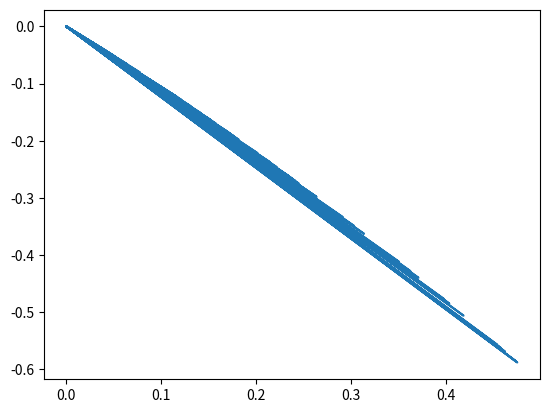

This figure's Python source:
'''
dual_eval.py

Solve the dual function optimally using basinhopping()

[redacted]

Last edited: 12/18/21

'''

#reference: https://machinelearningmastery.com/bfgs-optimization-in-python/
#reference: https://docs.scipy.org/doc/scipy/reference/tutorial/optimize.html#unconstrained-minimization-of-multivariate-scalar-functions-minimize

import numpy as np
from scipy.optimize import minimize
from scipy.optimize import basinhopping
from scipy.optimize import Bounds

import matplotlib.pyplot as plt

# multiplier and dual values
q = []
m = []

def main():

    # maximize dual 

    # multiplier >= 0
    bounds = Bounds([0], [np.inf])
    minimizer_kwargs = {"method": "SLSQP", "bounds" : bounds}

    # outer loop, edit the first argument to test different function
    result_outer = basinhopping(example_function_5, [-1], niter=100, minimizer_kwargs=minimizer_kwargs) 

    # display result
    print(result_outer.x[0])
    print(-result_outer.fun)
    print(result_outer.nit)

    # plotting
    figure = plt.figure()
    ax = figure.add_subplot()
    ax.autoscale()
    ax.plot(m, q)
    plt.show()


'''
    min x1 + x2

    s.t. g(x) = (x1 * x2) - 1 = 0

    x in R, x1 >= 0, x2 >= 0
'''
def example_function_1(multiplier):

    bounds = Bounds([0, 0], [np.inf, np.inf])

    minimizer_kwargs = {"method": "SLSQP", "bounds" : bounds}
    function = lambda x : (x[0] + x[1]) + multiplier[0] * (x[0]*x[1] - 1)
    inner_result = basinhopping(function, [0, 0], minimizer_kwargs=minimizer_kwargs)

    x_1 = inner_result.x[0]
    x_2 = inner_result.x[1]

    m.append(multiplier[0])
    q.append(x_1 + x_2 + multiplier[0] * (x_1 * x_2 - 1))

    return -(x_1 + x_2 + multiplier[0] * (x_1 * x_2 - 1))


'''
    min x

    s.t. g(x) = x^2 <=0

    x in R
'''
def example_function_2(mu):
    
    #start inner loop
    inner_result = basinhopping(lambda x : x[0] + mu[0]*x[0]**2, [0])

    # set x value from inner loop
    x_1 = inner_result.x[0]

    m.append(mu[0])
    q.append(x_1 + mu[0]*x_1**2)

    return -(x_1 + mu[0]*x_1**2)


'''
    min |x1| + x2

    s.t. g(x) = x1 <=0

    x in R, x2 >= 0
'''
def example_function_3(mu):

    bounds = Bounds([-np.inf, 0], [np.inf, np.inf])
    minimizer_kwargs = {"method": "SLSQP", "bounds" : bounds}
    inner_result = basinhopping(lambda x : abs(x[0]) + x[1] + mu[0]*(x[0]), [0, 0], minimizer_kwargs=minimizer_kwargs)

    x_1 = inner_result.x[0]
    x_2 = inner_result.x[1]

    m.append(mu[0])
    q.append(abs(x_1) + x_2 + mu[0]*x_1)

    return -(abs(x_1) + x_2 + mu[0]*x_1)


'''
    min x1 - x2

    s.t. g(x) = x1 + x2 - 1 <=0

    x in R, x1 >= 0, x2 >= 0
'''
def example_function_4(mu):

    #define bounds and start inner loop
    bounds = Bounds([0, 0], [np.inf, np.inf])
    minimizer_kwargs = {"method": "SLSQP", "bounds" : bounds}
    inner_result = basinhopping(lambda x : x[0] - x[1] + mu[0]*(x[0] + x[1] - 1), [0, 0], minimizer_kwargs=minimizer_kwargs)

    # set x value from inner loop
    x_1 = inner_result.x[0]
    x_2 = inner_result.x[1]

    m.append(mu[0])
    q.append(x_1 - x_2 + mu[0]*(x_1 + x_2 - 1))

    return -(x_1 - x_2 + mu[0]*(x_1 + x_2 - 1))
   

'''
    min 1/2(x1^* - x2*2)

    s.t. g(x) = x1 - 1 <=0

    x in R
'''
def example_function_5(mu):

    inner_result = basinhopping(lambda x : 1/2 * (x[0]**2 + x[1]**2) + mu[0]*(x[0] - 1), [0, 0])
    x_1 = inner_result.x[0]
    x_2 = inner_result.x[1]

    m.append(mu[0])
    q.append(1/2 * (x_1**2 + x_2**2) + mu[0]*(x_1 - 1))

    return -(1/2 * (x_1**2 + x_2**2) + mu[0]*(x_1 - 1))


if __name__ == "__main__":
    main()